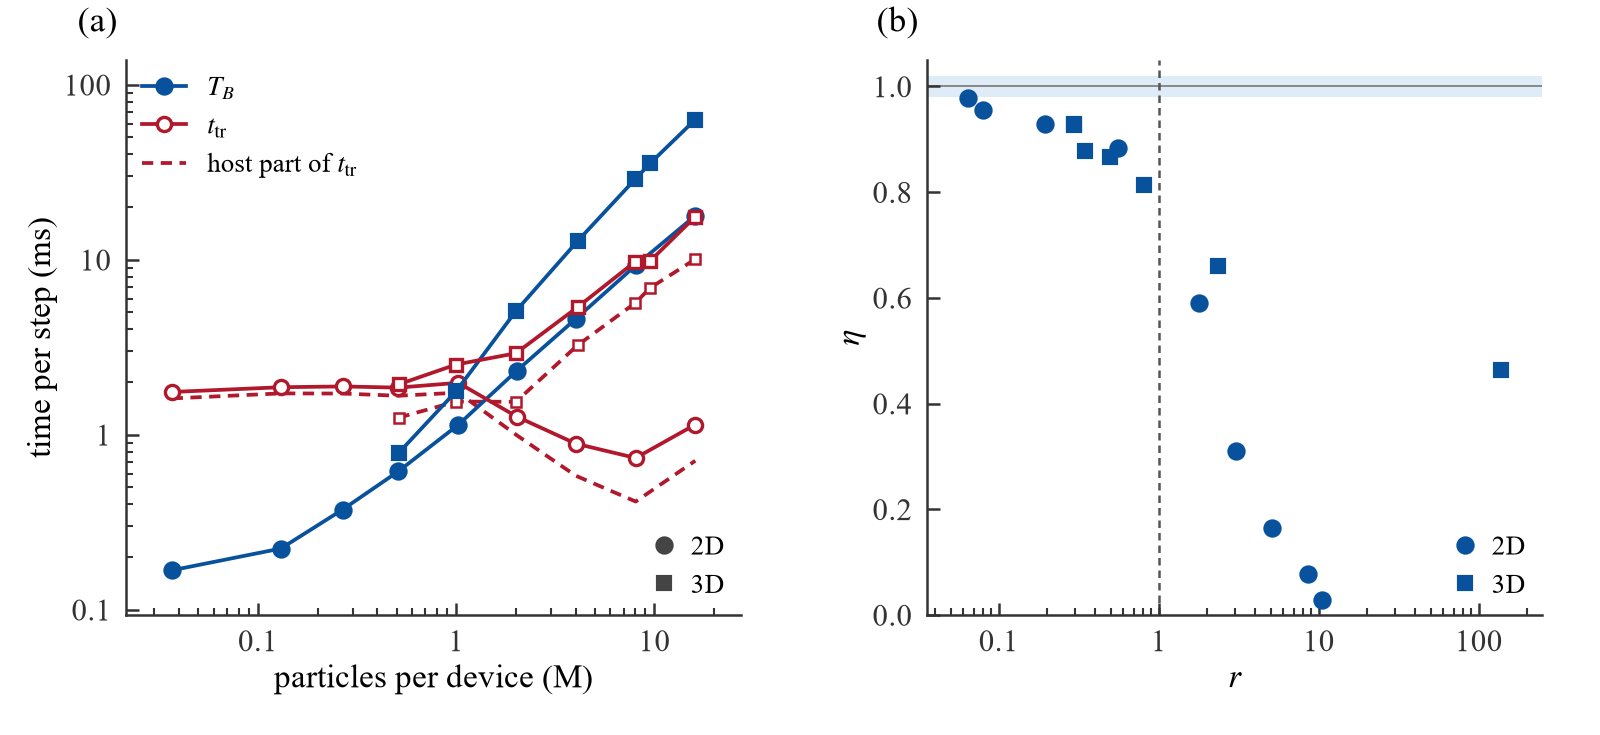

The file beside this chart, header and first rows:
dimension, case, scaling, K, M_per_device, T_B, t_tr, t_host, r, eta, eta_min, eta_max
2D, cavity2d_n520, strong, 8, 0.0367, 0.1679, 1.755, 1.612, 10.46, 0.0290, 0.0289, 0.0293
2D, cavity2d_n1000, strong, 8, 0.1306, 0.2237, 1.869, 1.723, 8.53, 0.0781, 0.0767, 0.0798
2D, cavity2d_n1440, strong, 8, 0.2672, 0.3732, 1.888, 1.719, 5.102, 0.1641, 0.1627, 0.1648
2D, cavity2d_n2000, strong, 8, 0.5111, 0.6180, 1.859, 1.67, 3.025, 0.3109, 0.3065, 0.3160
2D, cavity2d_n2840, strong, 8, 1.024, 1.139, 1.981, 1.74, 1.781, 0.5907, 0.5857, 0.5957
2D, cavity2d_n4000, strong, 8, 2.022, 2.322, 1.269, 0.9931, 0.5542, 0.8831, 0.8795, 0.8858
2D, cavity2d_n5640, strong, 8, 4.007, 4.588, 0.8894, 0.5833, 0.1953, 0.9282, 0.9246, 0.9303
2D, cavity2d_n8000, strong, 8, 8.044, 9.281, 0.7366, 0.4152, 0.0795, 0.9556, 0.9548, 0.9562
2D, cavity2d_n11320, strong, 8, 16.08, 17.85, 1.143, 0.7101, 0.0641, 0.9785, 0.9775, 0.9791
3D, cavity3d_n152, strong, 8, 0.5120, 0.7853, 1.939, 1.252, 138.1, 0.4635, 0.4611, 0.4665
3D, cavity3d_n192, strong, 8, 1, 1.773, 2.519, 1.547, 2.338, 0.6609, 0.6584, 0.6627
3D, cavity3d_n244, strong, 8, 2, 5.087, 2.921, 1.542, 0.8083, 0.8136, 0.8113, 0.8152
3D, cavity3d_n312, strong, 8, 4.096, 12.78, 5.358, 3.245, 0.4980, 0.8671, 0.8647, 0.8701
3D, cavity3d_n392, strong, 8, 8, 28.88, 9.746, 5.66, 0.3474, 0.8776, 0.8766, 0.8783
3D, cavity3d_n416, strong, 8, 9.528, 35.61, 9.848, 6.911, 0.2962, 0.9287, 0.9273, 0.9301
3D, cavity3d_n496, strong, 8, 16, 62.95, 17.54, 10.04, 0.2947, 0.9280, 0.9258, 0.9295
